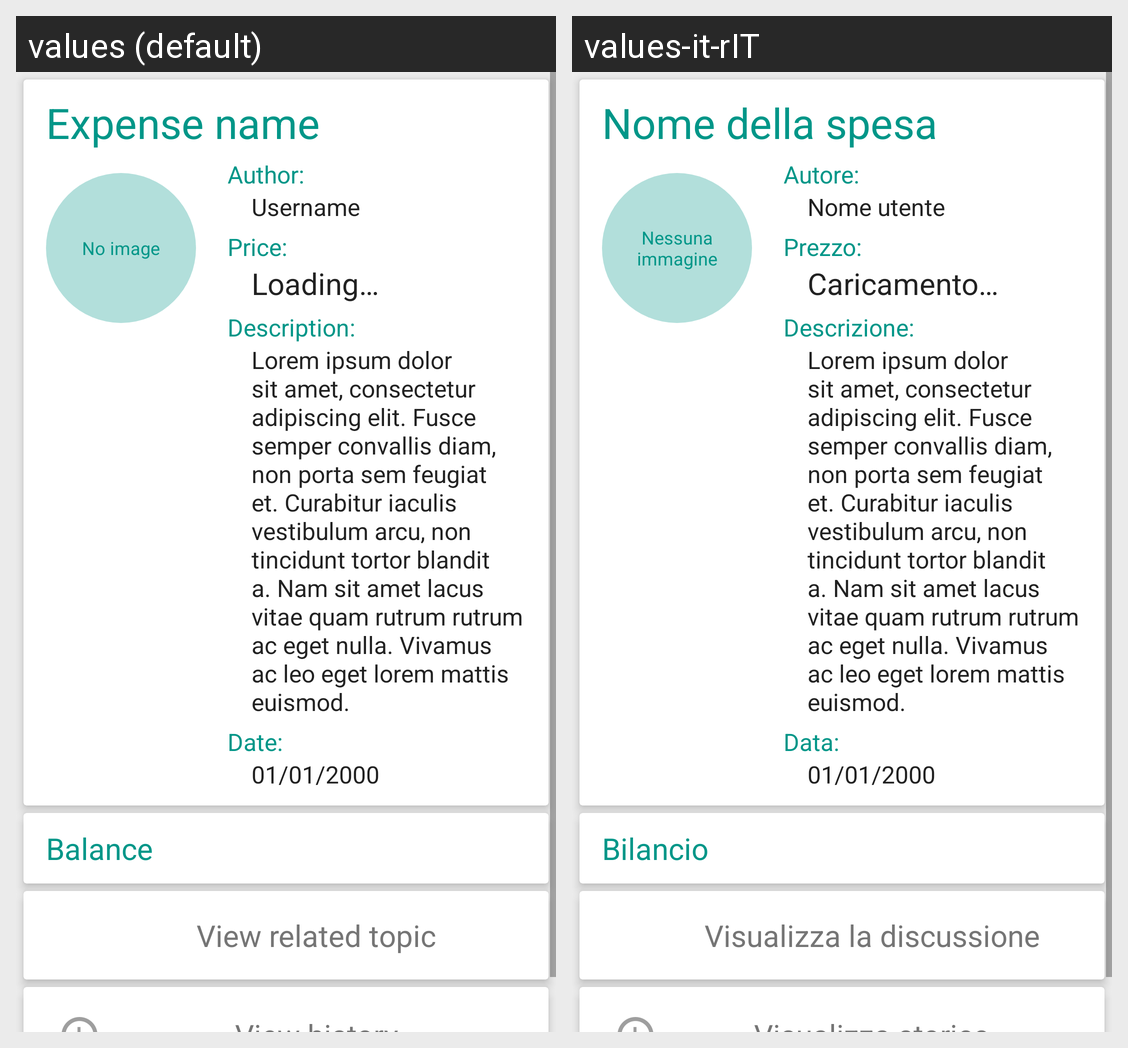

This grid shows one Android layout under two languages. Give, for every string resource on the screen, its name, the default text and each shown locale's text.
Android screen res/layout/activity_expense_details.xml rendered under 2 locales, left to right: values (default), values-it-rIT. Device: Nexus 5 (rendered at 1080×1920; each locale shown at half size, 540×960, under a caption strip naming it); theme AppTheme.
Strings drawn on this screen, with the default value and each locale's value (text and hints the layout hard-codes, and strings that could not be matched under every locale, appear in the picture but are not listed):

no_image
  values: No image
  values-it-rIT: Nessuna immagine

author
  values: Author:
  values-it-rIT: Autore:

username
  values: Username
  values-it-rIT: Nome utente

cost_exp_details
  values: Price:
  values-it-rIT: Prezzo:

loading_text
  values: Loading…
  values-it-rIT: Caricamento…

desc_exp_details
  values: Description:
  values-it-rIT: Descrizione:

lorem
  values: Lorem ipsum dolor sit amet, consectetur adipiscing elit. Fusce semper convallis diam, non porta sem feugiat et. Curabitur iaculis vestibulum arcu, non tincidunt tortor blandit a. Nam sit amet lacus vitae quam rutrum rutrum ac eget nulla. Vivamus ac leo eget lorem mattis euismod.
  values-it-rIT: Lorem ipsum dolor sit amet, consectetur adipiscing elit. Fusce semper convallis diam, non porta sem feugiat et. Curabitur iaculis vestibulum arcu, non tincidunt tortor blandit a. Nam sit amet lacus vitae quam rutrum rutrum ac eget nulla. Vivamus ac leo eget lorem mattis euismod.

data_exp_details
  values: Date:
  values-it-rIT: Data:

balance
  values: Balance
  values-it-rIT: Bilancio

view_topic
  values: View related topic
  values-it-rIT: Visualizza la discussione
